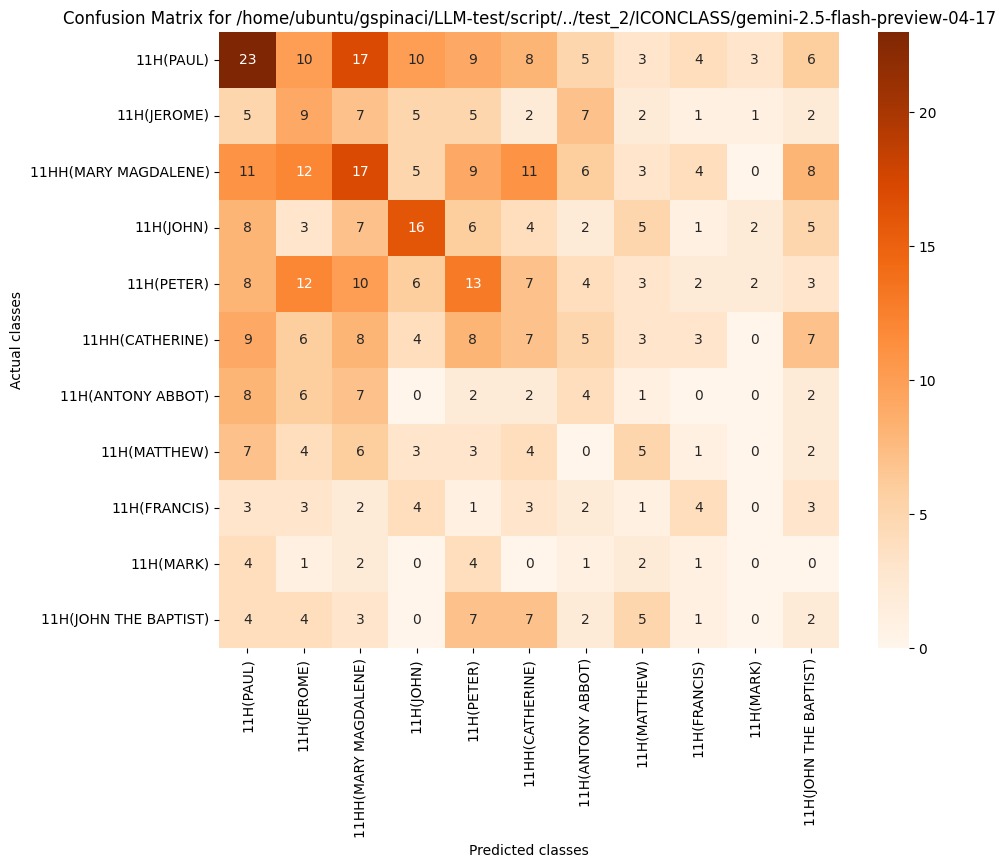

Values plotted in this chart, from the file beside it:
, 11H(PAUL), 11H(JEROME), 11HH(MARY MAGDALENE), 11H(JOHN), 11H(PETER), 11HH(CATHERINE), 11H(ANTONY ABBOT), 11H(MATTHEW), 11H(FRANCIS), 11H(MARK), 11H(JOHN THE BAPTIST)
11H(PAUL), 23, 10, 17, 10, 9, 8, 5, 3, 4, 3, 6
11H(JEROME), 5, 9, 7, 5, 5, 2, 7, 2, 1, 1, 2
11HH(MARY MAGDALENE), 11, 12, 17, 5, 9, 11, 6, 3, 4, 0, 8
11H(JOHN), 8, 3, 7, 16, 6, 4, 2, 5, 1, 2, 5
11H(PETER), 8, 12, 10, 6, 13, 7, 4, 3, 2, 2, 3
11HH(CATHERINE), 9, 6, 8, 4, 8, 7, 5, 3, 3, 0, 7
11H(ANTONY ABBOT), 8, 6, 7, 0, 2, 2, 4, 1, 0, 0, 2
11H(MATTHEW), 7, 4, 6, 3, 3, 4, 0, 5, 1, 0, 2
11H(FRANCIS), 3, 3, 2, 4, 1, 3, 2, 1, 4, 0, 3
11H(MARK), 4, 1, 2, 0, 4, 0, 1, 2, 1, 0, 0
11H(JOHN THE BAPTIST), 4, 4, 3, 0, 7, 7, 2, 5, 1, 0, 2
